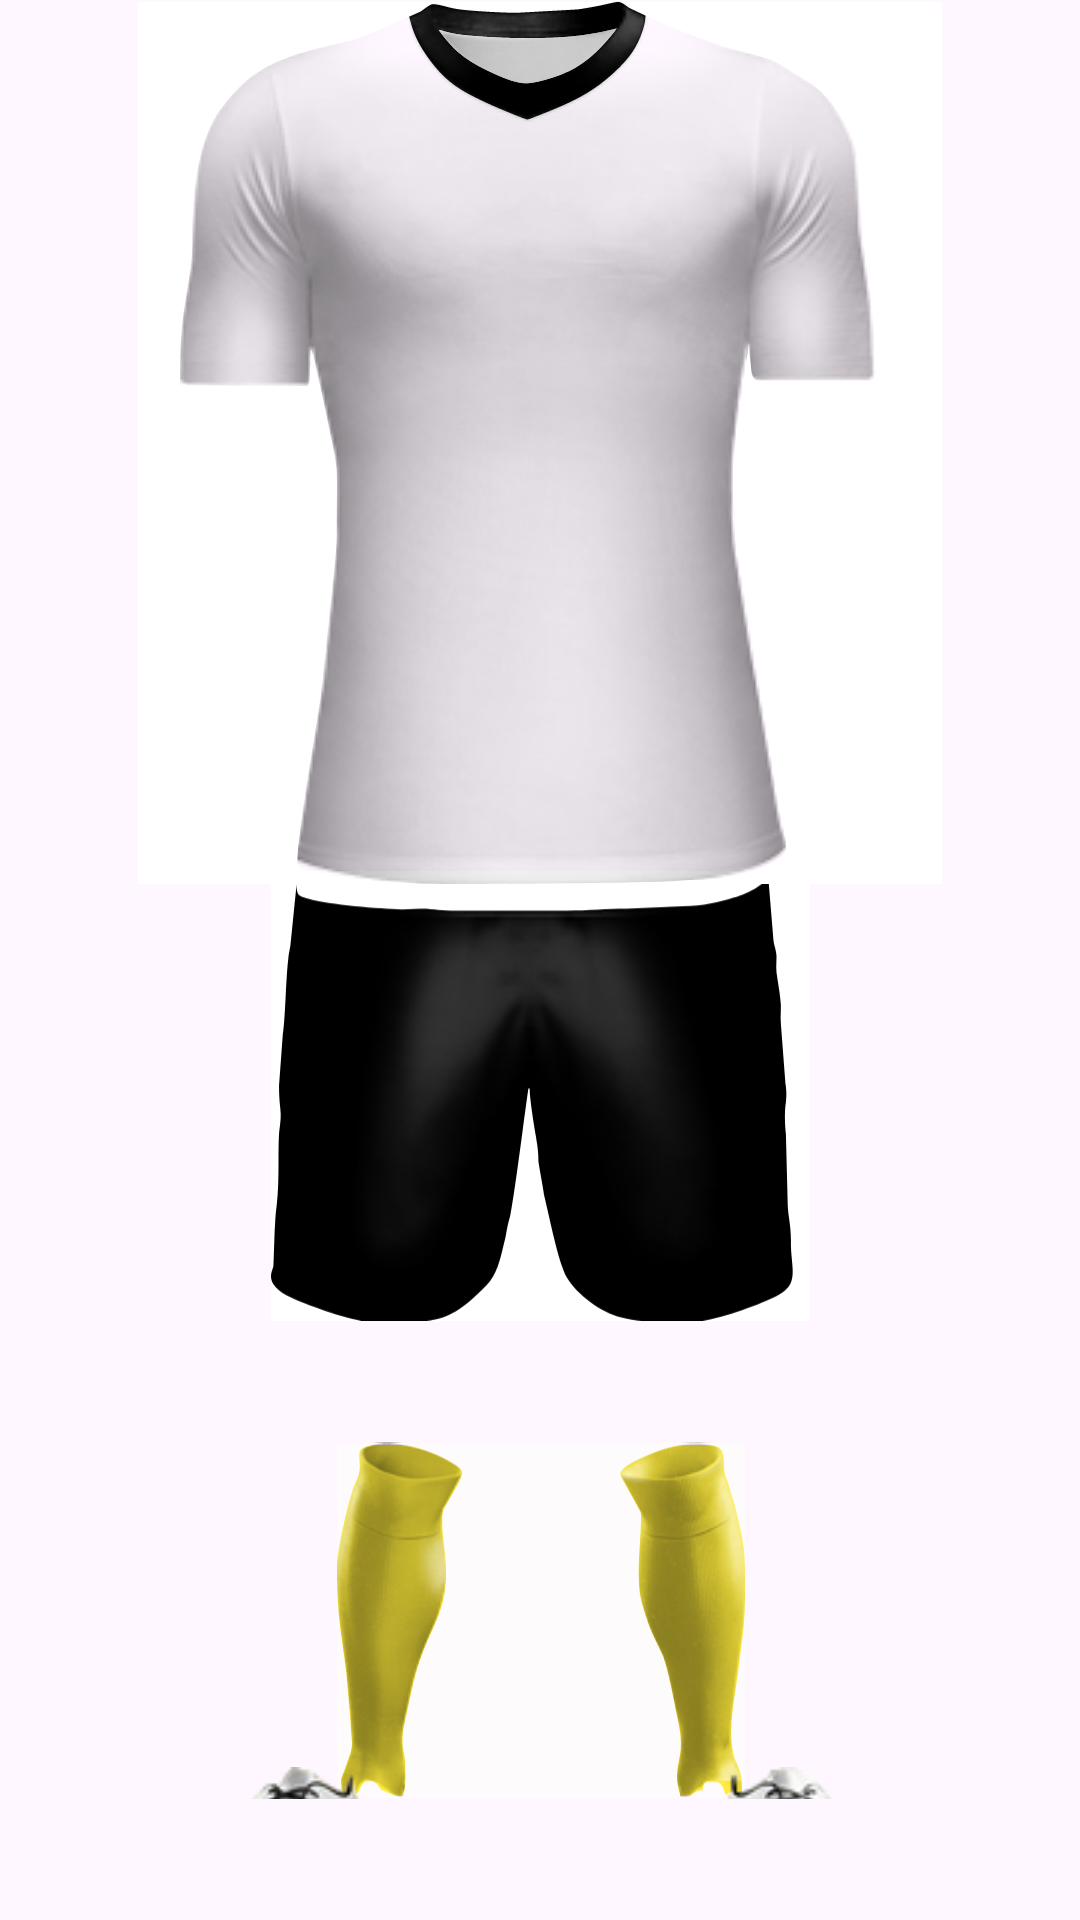

Android layout source for this screen:
<!-- AndroidManifest.xml: application theme Theme.SimuladorDeRoupas -->
<!-- res/layout/layout_futebol_masculino.xml -->
<?xml version="1.0" encoding="utf-8"?>
<androidx.constraintlayout.widget.ConstraintLayout
    xmlns:android="http://schemas.android.com/apk/res/android"
    xmlns:app="http://schemas.android.com/apk/res-auto"
    xmlns:tools="http://schemas.android.com/tools"
    android:layout_width="match_parent"
    android:layout_height="match_parent">

    <include
        android:id="@+id/layoutCalcao1"
        layout="@layout/calcao_futebol_masculino_aduto_modelo1"
        android:layout_width="0dp"
        android:layout_height="150dp"
        android:layout_marginTop="-5dp"
        app:layout_constraintEnd_toEndOf="parent"
        app:layout_constraintStart_toStartOf="parent"
        app:layout_constraintTop_toBottomOf="@+id/layoutCamisa1" />

    <include
        android:id="@+id/layoutMeiao1"
        layout="@layout/meiao_futebol_masculino_aduto_modelo1"
        android:layout_width="225dp"
        android:layout_height="119dp"
        app:layout_constraintBottom_toBottomOf="parent"
        app:layout_constraintEnd_toEndOf="parent"
        app:layout_constraintStart_toStartOf="parent"
        app:layout_constraintTop_toBottomOf="@+id/layoutCalcao1" />

    <include
        android:id="@+id/layoutCamisa1"
        layout="@layout/camisa_futebol_masculino_adulto_mode1"
        android:layout_width="wrap_content"
        android:layout_height="wrap_content"
        app:layout_constraintEnd_toEndOf="parent"
        app:layout_constraintStart_toStartOf="parent"
        app:layout_constraintTop_toTopOf="parent" />
</androidx.constraintlayout.widget.ConstraintLayout>
<!-- res/layout/calcao_futebol_masculino_aduto_modelo1.xml (included above) -->
<?xml version="1.0" encoding="utf-8"?>
<androidx.constraintlayout.widget.ConstraintLayout xmlns:android="http://schemas.android.com/apk/res/android"
    xmlns:app="http://schemas.android.com/apk/res-auto"
    xmlns:tools="http://schemas.android.com/tools"
    android:layout_width="match_parent"
    android:layout_height="wrap_content">

    <ImageView
        android:id="@+id/imageViewWallpaper"
        android:layout_width="0dp"
        android:layout_height="0dp"
        android:adjustViewBounds="true"
        android:cropToPadding="true"
        android:scaleType="centerCrop"
        android:visibility="visible"
        app:layout_constraintBottom_toBottomOf="@+id/imageViewModelo"
        app:layout_constraintEnd_toEndOf="@+id/imageViewModelo"
        app:layout_constraintStart_toStartOf="@+id/imageViewModelo"
        app:layout_constraintTop_toTopOf="@+id/imageViewModelo"
        app:srcCompat="@color/black" />

    <ImageView
        android:id="@+id/imageViewTextura"
        android:layout_width="wrap_content"
        android:layout_height="wrap_content"
        app:layout_constraintBottom_toBottomOf="parent"
        app:layout_constraintEnd_toEndOf="parent"
        app:layout_constraintStart_toStartOf="parent"
        app:layout_constraintTop_toTopOf="parent"
        app:srcCompat="@drawable/calcao_futebol_masculino_adulto__textura_modelo1" />

    <ImageView
        android:id="@+id/imageViewModelo"
        android:layout_width="wrap_content"
        android:layout_height="wrap_content"
        android:adjustViewBounds="true"
        android:cropToPadding="true"

        app:layout_constraintBottom_toBottomOf="@+id/imageViewTextura"
        app:layout_constraintEnd_toEndOf="@+id/imageViewTextura"
        app:layout_constraintStart_toStartOf="@+id/imageViewTextura"
        app:layout_constraintTop_toTopOf="@+id/imageViewTextura"
        app:srcCompat="@drawable/calcao_futebol_masculino_adulto_modelo_modelo1" />

</androidx.constraintlayout.widget.ConstraintLayout>
<!-- res/layout/meiao_futebol_masculino_aduto_modelo1.xml (included above) -->
<?xml version="1.0" encoding="utf-8"?>
<androidx.constraintlayout.widget.ConstraintLayout xmlns:android="http://schemas.android.com/apk/res/android"
    xmlns:app="http://schemas.android.com/apk/res-auto"
    xmlns:tools="http://schemas.android.com/tools"
    android:layout_width="match_parent"
    android:layout_height="wrap_content">

    <ImageView
        android:id="@+id/imageViewWallpapeMeiao"
        android:layout_width="0dp"
        android:layout_height="0dp"
        android:layout_marginTop="1dp"
        android:layout_marginBottom="1dp"
        android:adjustViewBounds="true"
        android:cropToPadding="true"
        android:scaleType="centerCrop"
        app:layout_constraintBottom_toBottomOf="@id/imageViewMoldeMeiao"
        app:layout_constraintEnd_toEndOf="@id/imageViewMoldeMeiao"
        app:layout_constraintStart_toStartOf="@id/imageViewMoldeMeiao"
        app:layout_constraintTop_toTopOf="@id/imageViewMoldeMeiao"
        app:srcCompat="@color/amarelo" />

    <ImageView
        android:id="@+id/imageViewTexturaMeiao"
        android:layout_width="wrap_content"
        android:layout_height="wrap_content"
        android:adjustViewBounds="true"
        android:cropToPadding="true"
        app:layout_constraintEnd_toEndOf="parent"
        app:layout_constraintStart_toStartOf="parent"
        app:layout_constraintTop_toTopOf="parent"
        app:srcCompat="@drawable/meiao_futebol_masculino_adulto_textura_modelo1" />

    <ImageView
        android:id="@+id/imageViewMoldeMeiao"
        android:layout_width="0dp"
        android:layout_height="0dp"
        app:layout_constraintBottom_toBottomOf="@+id/imageViewTexturaMeiao"
        app:layout_constraintEnd_toEndOf="@+id/imageViewTexturaMeiao"
        app:layout_constraintStart_toStartOf="@+id/imageViewTexturaMeiao"
        app:layout_constraintTop_toTopOf="@+id/imageViewTexturaMeiao"
        app:srcCompat="@drawable/meiao_futebol_masculino_adulto_modelo_modelo1" />

    <ImageView
        android:id="@+id/imageViewChuteira"
        android:layout_width="wrap_content"
        android:layout_height="wrap_content"
        android:layout_marginTop="-10dp"
        android:adjustViewBounds="true"
        android:cropToPadding="true"
        android:visibility="visible"
        app:layout_constraintEnd_toEndOf="parent"
        app:layout_constraintStart_toStartOf="parent"
        app:layout_constraintTop_toBottomOf="@+id/imageViewWallpapeMeiao"
        app:srcCompat="@drawable/calcado_futebol_masculino_detalhe_modelo1" />

</androidx.constraintlayout.widget.ConstraintLayout>
<!-- res/layout/camisa_futebol_masculino_adulto_mode1.xml (included above) -->
<?xml version="1.0" encoding="utf-8"?>
<LinearLayout xmlns:android="http://schemas.android.com/apk/res/android"
    xmlns:app="http://schemas.android.com/apk/res-auto"
    xmlns:tools="http://schemas.android.com/tools"
    android:layout_width="match_parent"
    android:layout_height="match_parent">

    <androidx.constraintlayout.widget.ConstraintLayout
        android:layout_width="match_parent"
        android:layout_height="match_parent">

        <ImageView
            android:id="@+id/imageViewWallpaper"
            android:layout_width="0dp"
            android:layout_height="0dp"
            android:adjustViewBounds="true"
            android:cropToPadding="true"
            android:scaleType="centerCrop"
            android:visibility="gone"
            app:layout_constraintBottom_toBottomOf="@id/imageViewModeloCamisa"
            app:layout_constraintEnd_toEndOf="@id/imageViewModeloCamisa"
            app:layout_constraintStart_toStartOf="@id/imageViewModeloCamisa"
            app:layout_constraintTop_toTopOf="@id/imageViewModeloCamisa"
            app:srcCompat="@drawable/wall" />

        <ImageView
            android:id="@+id/imageViewTexturaCamisa"
            android:layout_width="wrap_content"
            android:layout_height="wrap_content"
            android:visibility="visible"
            app:layout_constraintBottom_toBottomOf="parent"
            app:layout_constraintEnd_toEndOf="parent"
            app:layout_constraintStart_toStartOf="parent"
            app:layout_constraintTop_toTopOf="parent"
            app:srcCompat="@drawable/adulto_camisa_textura_futebol_modelo1" />

        <ImageView
            android:id="@+id/imageViewModeloCamisa"
            android:layout_width="wrap_content"
            android:layout_height="wrap_content"
            android:adjustViewBounds="true"
            android:cropToPadding="true"
            android:visibility="visible"
            app:layout_constraintBottom_toBottomOf="@+id/imageViewTexturaCamisa"
            app:layout_constraintEnd_toEndOf="@+id/imageViewTexturaCamisa"
            app:layout_constraintStart_toStartOf="@+id/imageViewTexturaCamisa"
            app:layout_constraintTop_toTopOf="@+id/imageViewTexturaCamisa"
            app:srcCompat="@drawable/adulto_camisa_model_invertido_futebol_modelo1" />

        <ImageView
            android:id="@+id/imageViewGolaModelo"
            android:layout_width="wrap_content"
            android:layout_height="wrap_content"
            android:layout_marginEnd="8dp"
            app:layout_constraintBottom_toBottomOf="@id/imageViewModeloCamisa"
            app:layout_constraintEnd_toEndOf="@id/imageViewModeloCamisa"
            app:layout_constraintStart_toStartOf="@id/imageViewModeloCamisa"
            app:layout_constraintTop_toTopOf="@id/imageViewModeloCamisa"
            app:srcCompat="@drawable/gola_v_futebol_model_modelo1" />

        <ImageView
            android:id="@+id/imageViewGola_fundo"
            android:layout_width="wrap_content"
            android:layout_height="wrap_content"
            app:layout_constraintBottom_toBottomOf="@id/imageViewGolaModelo"
            app:layout_constraintEnd_toEndOf="@id/imageViewGolaModelo"
            app:layout_constraintStart_toStartOf="@id/imageViewGolaModelo"
            app:layout_constraintTop_toTopOf="@id/imageViewGolaModelo"
            app:srcCompat="@drawable/gola_v_fundo_futebol_modelo1" />

        <ImageView
            android:id="@+id/imageViewGolaTextura"
            android:layout_width="wrap_content"
            android:layout_height="wrap_content"
            app:layout_constraintBottom_toBottomOf="@id/imageViewGolaModelo"
            app:layout_constraintEnd_toEndOf="@id/imageViewGolaModelo"
            app:layout_constraintStart_toStartOf="@id/imageViewGolaModelo"
            app:layout_constraintTop_toTopOf="@id/imageViewGolaModelo"
            app:srcCompat="@drawable/gola_v_textura_futebol_modelo1" />
    </androidx.constraintlayout.widget.ConstraintLayout>

</LinearLayout>
<!-- resources referenced by this layout -->
<resources>
  <color name="amarelo">#FFEB3B</color>
  <color name="black">#FF000000</color>
  <!-- drawable adulto_camisa_model_invertido_futebol_modelo1: vector/xml drawable (drawable, 2560 chars, omitted) -->
  <!-- drawable adulto_camisa_textura_futebol_modelo1: png bitmap (drawable, 55173 bytes) -->
  <!-- drawable calcado_futebol_masculino_detalhe_modelo1: webp bitmap (drawable, 11146 bytes) -->
  <!-- drawable calcao_futebol_masculino_adulto__textura_modelo1: png bitmap (drawable, 22573 bytes) -->
  <!-- drawable calcao_futebol_masculino_adulto_modelo_modelo1: vector/xml drawable (drawable, 2723 chars, omitted) -->
  <!-- drawable gola_v_fundo_futebol_modelo1 (drawable) -->
  <vector xmlns:android="http://schemas.android.com/apk/res/android"
      android:width="232dp"
      android:height="294dp"
      android:viewportWidth="224820"
      android:viewportHeight="284513">
    <path
        android:pathData="M97449,11145c-2877,-192 -5784,-414 -8126,-798 -2342,-383 -4118,-928 -5007,-1201 -888,-272 -888,-272 91,1010 979,1281 2938,3845 5471,6046 2534,2200 5643,4037 8873,5653 3230,1614 6581,3008 9085,3745 2503,736 4158,817 6813,292 2655,-525 6309,-1655 8964,-2705 2654,-1050 4310,-2019 5965,-3159 1656,-1141 3311,-2454 4926,-3988 1615,-1534 3190,-3290 4280,-4582 1090,-1292 1696,-2120 1999,-2534 303,-414 303,-414 303,-414 0,0 0,0 -1394,333 -1392,333 -4178,1000 -7560,1535 -3382,535 -7358,938 -11810,1130 -4451,192 -9378,172 -13264,81 -3886,-91 -6732,-253 -9609,-444z"
        android:fillColor="#FFFFFF"
        android:fillType="evenOdd"/>
  </vector>
  <!-- drawable gola_v_futebol_model_modelo1 (drawable) -->
  <vector xmlns:android="http://schemas.android.com/apk/res/android"
      android:width="232dp"
      android:height="294dp"
      android:viewportWidth="224820"
      android:viewportHeight="284513">
    <path
        android:name="gola"
        android:pathData="M89323,10347c2342,384 5249,606 8126,798 2877,191 5723,353 9609,444 3886,91 8813,111 13264,-81 4452,-192 8428,-595 11810,-1130 3382,-535 6168,-1202 7560,-1535 1394,-333 1394,-333 1394,-333 0,0 0,0 -303,414 -303,414 -909,1242 -1999,2534 -1090,1292 -2665,3048 -4280,4582 -1615,1534 -3270,2847 -4926,3988 -1655,1140 -3311,2109 -5965,3159 -2655,1050 -6309,2180 -8964,2705 -2655,525 -4310,444 -6813,-292 -2504,-737 -5855,-2131 -9085,-3745 -3230,-1616 -6339,-3453 -8873,-5653 -2533,-2201 -4492,-4765 -5471,-6046 -979,-1282 -979,-1282 -91,-1010 889,273 2665,818 5007,1201zM76948,12841c1624,3109 4228,6823 6943,9751 2715,2927 5542,5067 9832,7348 4290,2281 10043,4704 13384,6067 3342,1362 4270,1665 4735,1817 464,151 464,151 3280,-949 2816,-1100 8449,-3301 12860,-5562 4411,-2261 7601,-4583 10357,-6915 2755,-2331 5077,-4673 6753,-6833 1675,-2161 2705,-4139 3482,-5996 777,-1858 1302,-3594 1555,-4936 165,-880 214,-1590 222,-2242l-5210,-2464c-4735,-3398 -1700,-1699 -16753,485l-19788,1091c-3400,0 -16146,-606 -19666,-1334 -2305,-362 -5099,-1455 -7282,-1455 -971,0 -3035,1820 -4006,2427l-3608,1588c643,2502 1286,5004 2910,8112z"
        android:fillColor="#000000"
        android:fillType="evenOdd"/>
  </vector>
  <!-- drawable gola_v_textura_futebol_modelo1: png bitmap (drawable, 6769 bytes) -->
  <!-- drawable meiao_futebol_masculino_adulto_modelo_modelo1: vector/xml drawable (drawable, 3309 chars, omitted) -->
  <!-- drawable meiao_futebol_masculino_adulto_textura_modelo1: png bitmap (drawable, 20126 bytes) -->
  <!-- drawable wall: jpg bitmap (drawable, 44551 bytes) -->
  <style name="Theme.SimuladorDeRoupas" parent="Base.Theme.SimuladorDeRoupas" />
  <style name="Base.Theme.SimuladorDeRoupas" parent="Theme.Material3.DayNight.NoActionBar">
          
          
      </style>
</resources>
